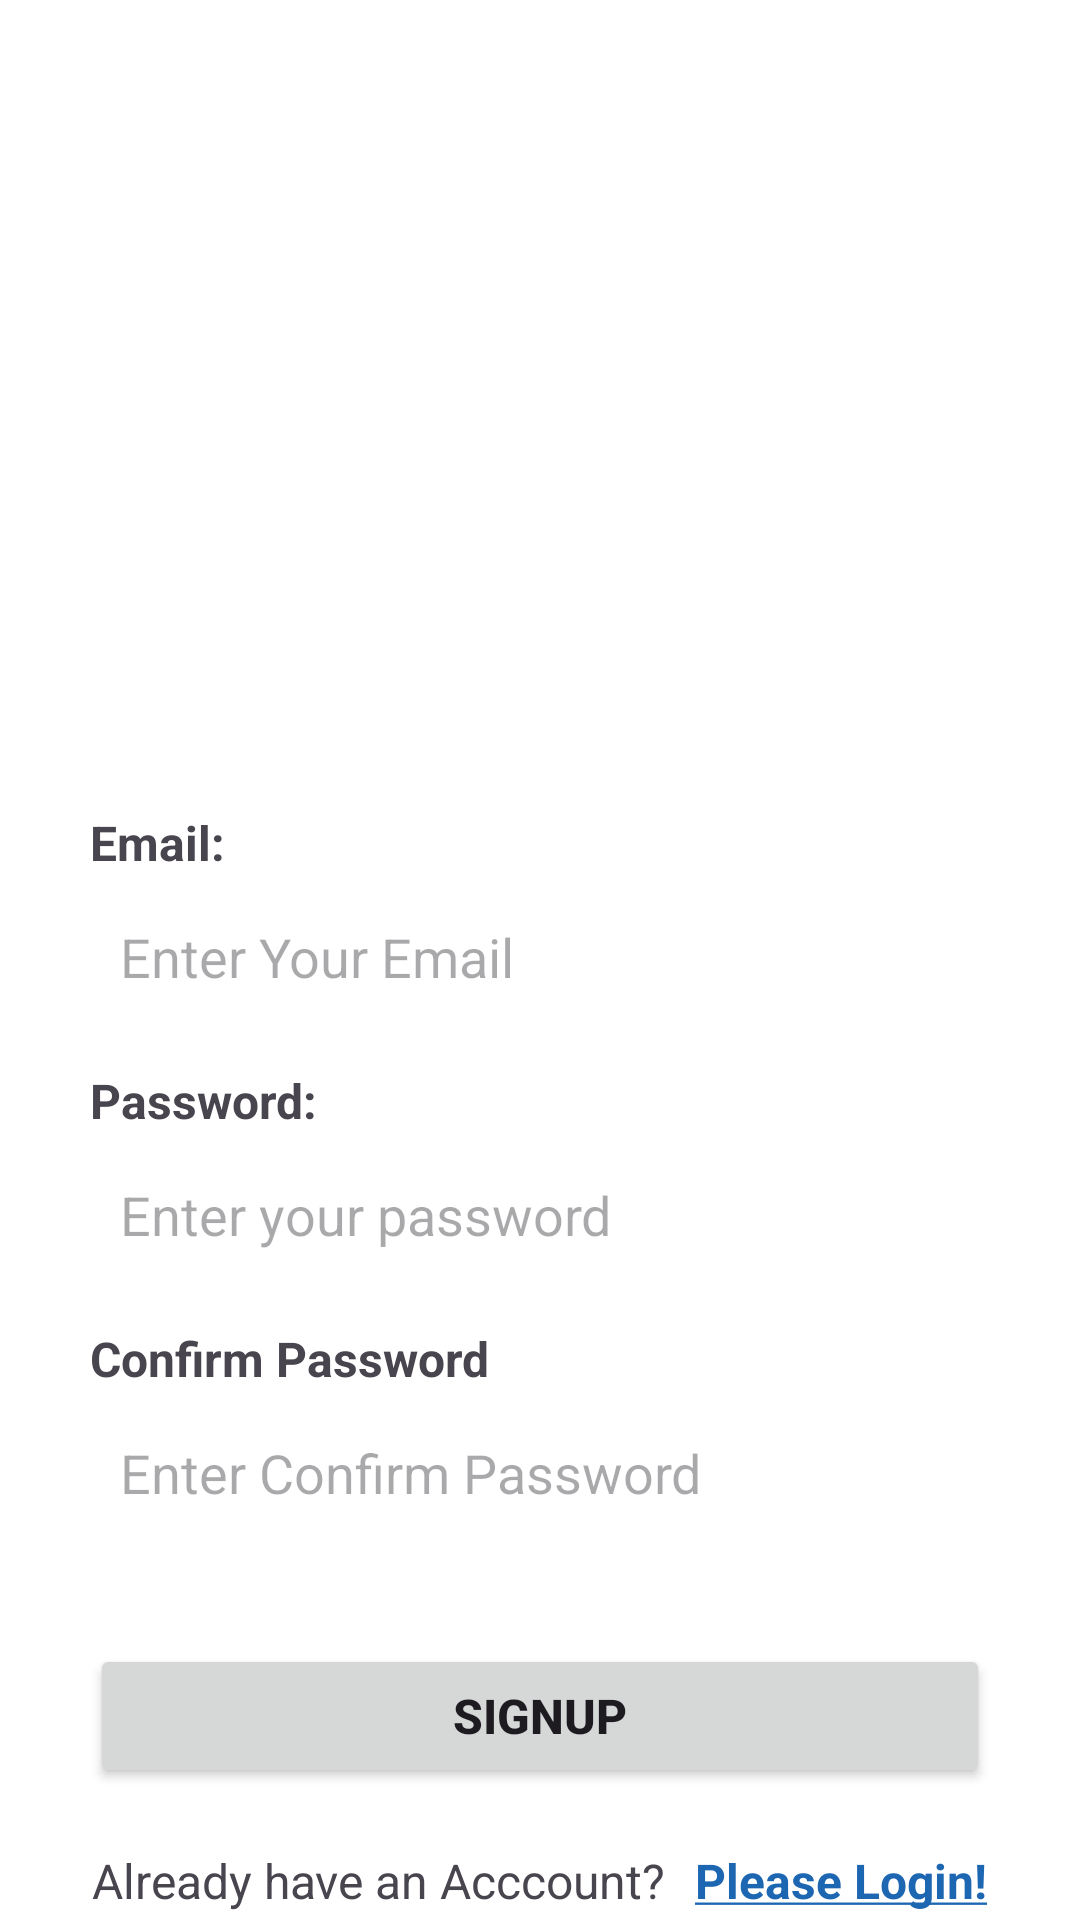

Android layout source for this screen:
<!-- AndroidManifest.xml: application theme Theme.AllInOne -->
<!-- res/layout/fragment_signup.xml -->
<?xml version="1.0" encoding="utf-8"?>
<RelativeLayout xmlns:android="http://schemas.android.com/apk/res/android"
    xmlns:tools="http://schemas.android.com/tools"
    android:id="@+id/main"
    android:layout_width="match_parent"
    android:layout_height="match_parent"
    android:background="@color/white"
    tools:context=".SecondActivity">


    <RelativeLayout
        android:layout_width="wrap_content"
        android:layout_height="wrap_content"
        android:layout_centerHorizontal="true"
        android:layout_marginStart="30dp"
        android:layout_marginEnd="30dp"
        android:layout_marginTop="40dp">


        <ImageView
            android:id="@+id/instituteLogo"
            android:layout_width="200dp"
            android:layout_height="200dp"
            android:layout_centerHorizontal="true"
            android:src="@mipmap/splash_icon" />


        <TextView
            android:layout_width="wrap_content"
            android:layout_height="wrap_content"
            android:id="@+id/userNameText"
            android:text="@string/email"
            android:textSize="16sp"
            android:textStyle="bold"
            android:layout_below="@id/instituteLogo"
            android:layout_marginTop="30dp"/>


        <EditText
            android:id="@+id/userName"
            android:layout_width="match_parent"
            android:layout_height="wrap_content"
            android:layout_marginTop="5dp"
            android:padding="10dp"
            android:background="@drawable/edittext_bg"
            android:layout_below="@id/userNameText"
            android:hint="@string/enter_your_email" />

        <TextView
            android:layout_width="wrap_content"
            android:layout_height="wrap_content"
            android:id="@+id/passwordText"
            android:text="@string/password"
            android:textSize="16sp"
            android:textStyle="bold"
            android:layout_below="@id/userName"
            android:layout_marginTop="15dp"/>

        <EditText
            android:id="@+id/passWord"
            android:layout_width="match_parent"
            android:layout_height="wrap_content"
            android:layout_marginTop="5dp"
            android:padding="10dp"
            android:background="@drawable/edittext_bg"
            android:layout_below="@id/passwordText"
            android:hint="@string/enter_your_password" />


        <TextView
            android:layout_width="wrap_content"
            android:layout_height="wrap_content"
            android:id="@+id/confirmPasswordText"
            android:text="Confirm Password"
            android:textSize="16sp"
            android:textStyle="bold"
            android:layout_below="@id/passWord"
            android:layout_marginTop="15dp"/>

        <EditText
            android:id="@+id/confirmPassword"
            android:layout_width="match_parent"
            android:layout_height="wrap_content"
            android:layout_marginTop="5dp"
            android:padding="10dp"
            android:background="@drawable/edittext_bg"
            android:layout_below="@id/confirmPasswordText"
            android:hint="@string/enter_confirm_password" />



        <Button
            android:layout_width="match_parent"
            android:layout_height="wrap_content"
            android:layout_below="@id/confirmPassword"
            android:layout_marginTop="35dp"
            android:id="@+id/signUp"
            android:layout_centerHorizontal="true"
            android:text="@string/signup"
            android:textSize="16sp"
            android:textStyle="bold" />


        <RelativeLayout
            android:layout_width="wrap_content"
            android:layout_height="wrap_content"
            android:layout_centerHorizontal="true"
            android:layout_below="@id/signUp">
            <TextView
                android:layout_width="wrap_content"
                android:layout_height="wrap_content"
                android:text="@string/already_have_an_acccount"
                android:id="@+id/dontHaveText"
                android:layout_marginEnd="5dp"
                android:layout_marginTop="20dp"
                android:textSize="16sp"/>

            <TextView
                android:layout_width="wrap_content"
                android:layout_height="wrap_content"
                android:text="@string/please_login"
                android:layout_marginStart="5dp"
                android:textStyle="bold"
                android:id="@+id/loginText"
                android:layout_marginTop="20dp"
                android:textSize="16sp"
                android:textColor="@color/themeColor"
                android:layout_toEndOf="@id/dontHaveText"/>
        </RelativeLayout>




    </RelativeLayout>


</RelativeLayout>
<!-- resources referenced by this layout -->
<resources>
  <color name="themeColor">#1D66B1</color>
  <color name="white">#FFFFFFFF</color>
  <string name="already_have_an_acccount">Already have an Acccount?</string>
  <string name="email">Email:</string>
  <string name="enter_confirm_password">Enter Confirm Password</string>
  <string name="enter_your_email">Enter Your Email</string>
  <string name="enter_your_password">Enter your password</string>
  <string name="password">Password:</string>
  <string name="please_login"><u>Please Login!</u></string>
  <string name="signup">SignUp</string>
  <style name="Theme.AllInOne" parent="Base.Theme.AllInOne" />
  <style name="Base.Theme.AllInOne" parent="Theme.Material3.DayNight.NoActionBar">
          
           <item name="colorPrimary">@color/themeColor</item>
           <item name="colorSecondary">@color/light_blue</item>
           <item name="colorPrimaryDark">@color/black</item>
          <item name="colorAccent">@color/black</item>
  
      </style>
  <color name="light_blue">#03A9F4</color>
  <color name="black">#FF000000</color>
</resources>
